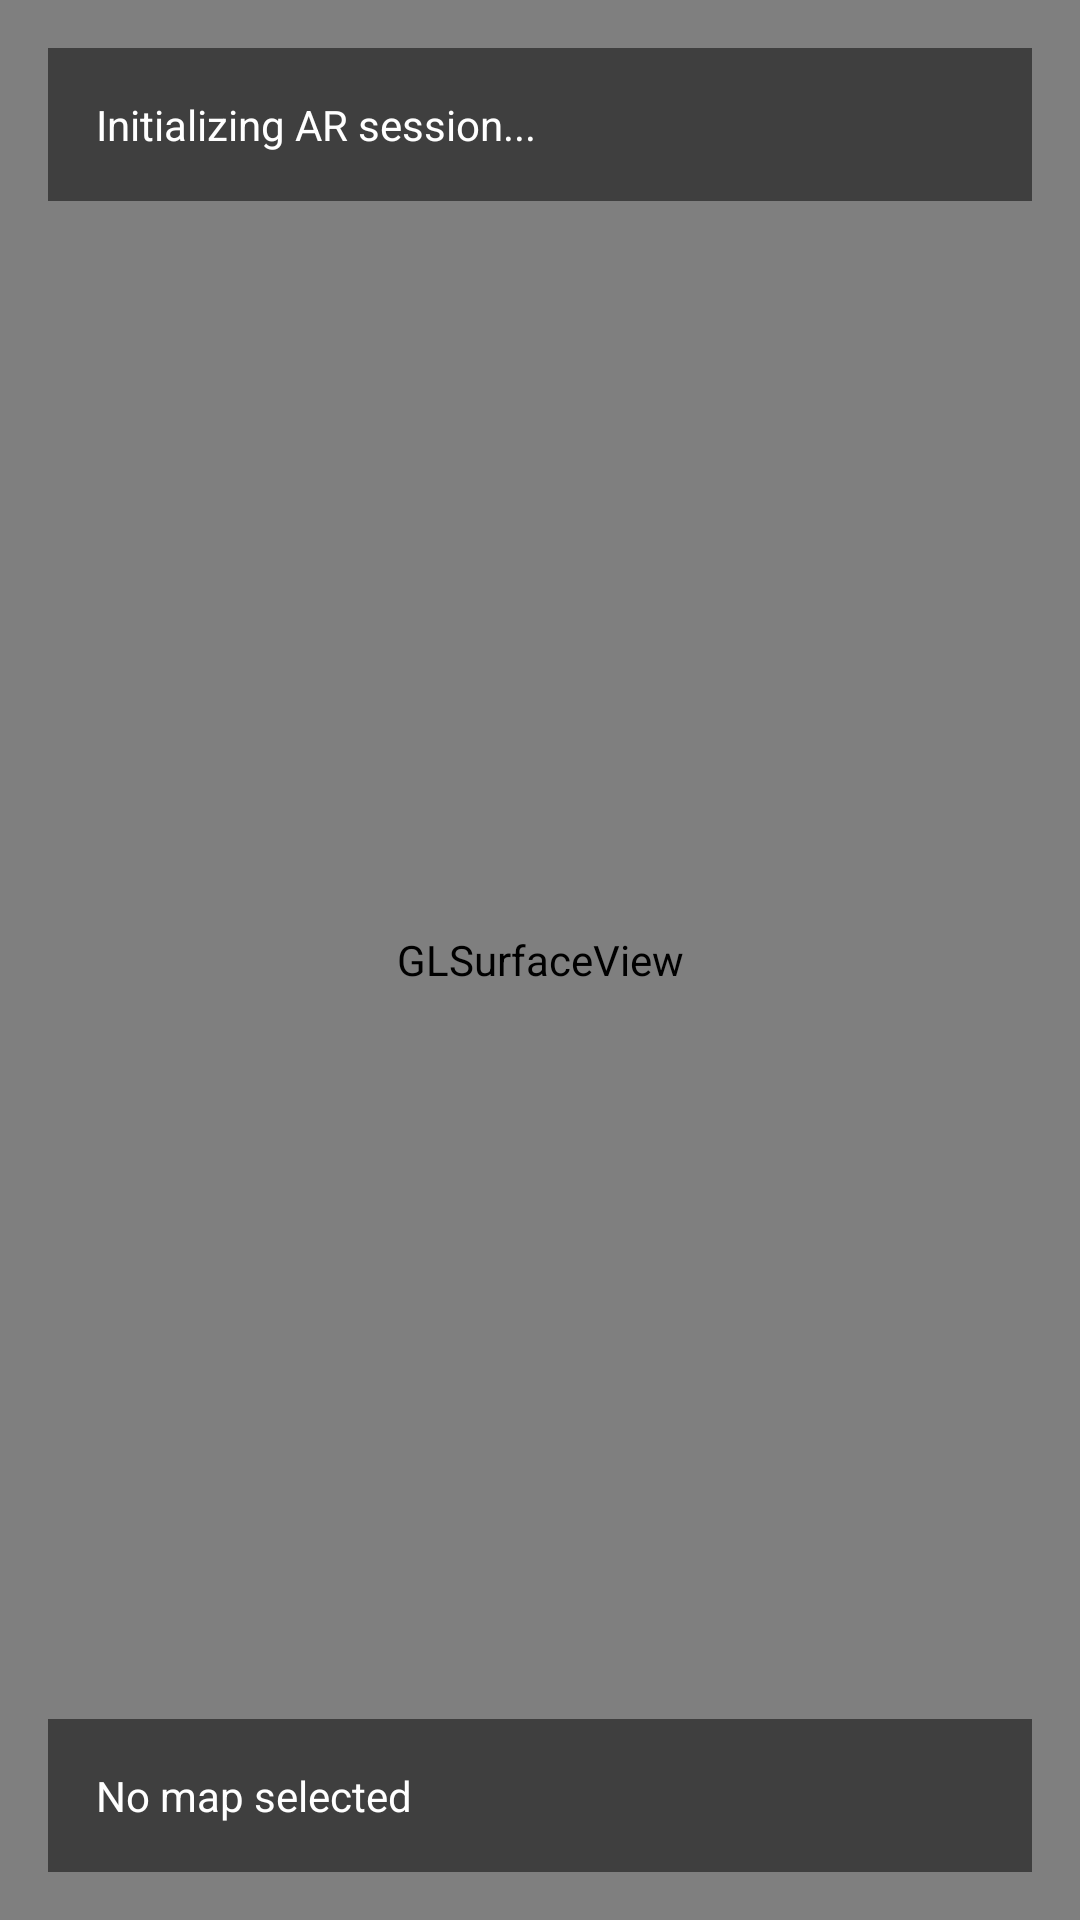

Write the Android layout XML for this screen, with the resource values it uses.
<!-- AndroidManifest.xml: application theme AppTheme -->
<!-- res/layout/fragment_map_resolve.xml -->
<?xml version="1.0" encoding="utf-8"?>
<androidx.constraintlayout.widget.ConstraintLayout xmlns:android="http://schemas.android.com/apk/res/android"
    xmlns:app="http://schemas.android.com/apk/res-auto"
    xmlns:tools="http://schemas.android.com/tools"
    android:layout_width="match_parent"
    android:layout_height="match_parent"
    tools:context="mapManagement.MapResolveFragment">

    <android.opengl.GLSurfaceView
        android:id="@+id/surfaceview"
        android:layout_width="match_parent"
        android:layout_height="match_parent"
        app:layout_constraintBottom_toBottomOf="parent"
        app:layout_constraintEnd_toEndOf="parent"
        app:layout_constraintStart_toStartOf="parent"
        app:layout_constraintTop_toTopOf="parent" />

    <TextView
        android:id="@+id/statusText"
        android:layout_width="0dp"
        android:layout_height="wrap_content"
        android:layout_margin="16dp"
        android:background="#80000000"
        android:padding="16dp"
        android:text="Initializing AR session..."
        android:textColor="@android:color/white"
        app:layout_constraintEnd_toEndOf="parent"
        app:layout_constraintStart_toStartOf="parent"
        app:layout_constraintTop_toTopOf="parent" />

    <TextView
        android:id="@+id/mapInfoText"
        android:layout_width="0dp"
        android:layout_height="wrap_content"
        android:layout_margin="16dp"
        android:background="#80000000"
        android:padding="16dp"
        android:text="No map selected"
        android:textColor="@android:color/white"
        app:layout_constraintBottom_toBottomOf="parent"
        app:layout_constraintEnd_toEndOf="parent"
        app:layout_constraintStart_toStartOf="parent" />

    <ProgressBar
        android:id="@+id/progressBar"
        style="?android:attr/progressBarStyle"
        android:layout_width="wrap_content"
        android:layout_height="wrap_content"
        android:visibility="gone"
        app:layout_constraintBottom_toBottomOf="parent"
        app:layout_constraintEnd_toEndOf="parent"
        app:layout_constraintStart_toStartOf="parent"
        app:layout_constraintTop_toTopOf="parent" />

</androidx.constraintlayout.widget.ConstraintLayout>
<!-- resources referenced by this layout -->
<resources>
  <style name="AppTheme" parent="Theme.MaterialComponents.Light.NoActionBar.Bridge">
          
          <item name="colorPrimary">@color/colorPrimary</item>
          <item name="colorPrimaryDark">@color/colorPrimaryDark</item>
          <item name="colorAccent">@color/colorAccent</item>
          <item name="android:windowBackground">@color/satiBotRed</item>
      </style>
  <color name="colorPrimary">#98999b</color>
  <color name="colorPrimaryDark">#404041</color>
  <color name="colorAccent">#304FFE</color>
  <color name="satiBotRed">#FF0000</color>
</resources>
